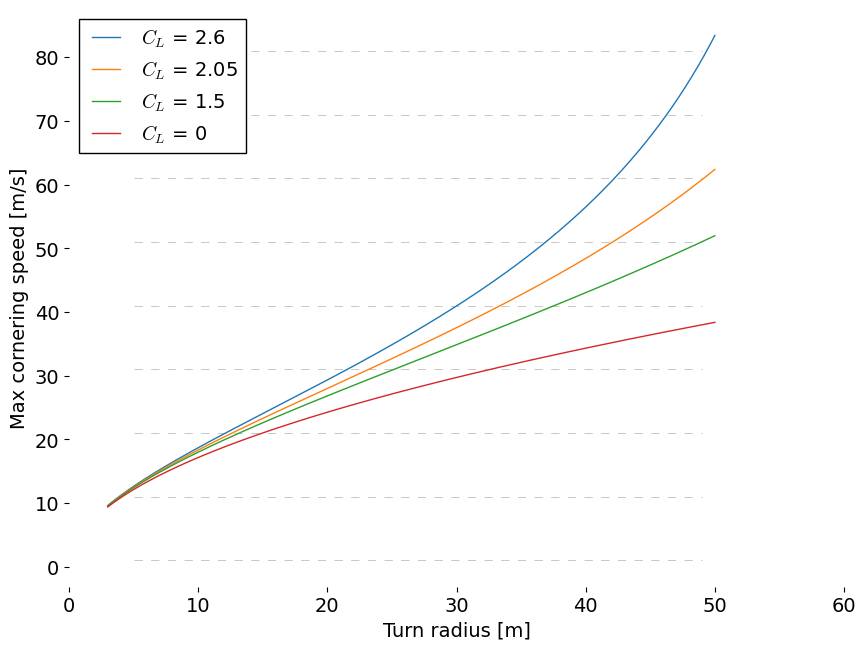
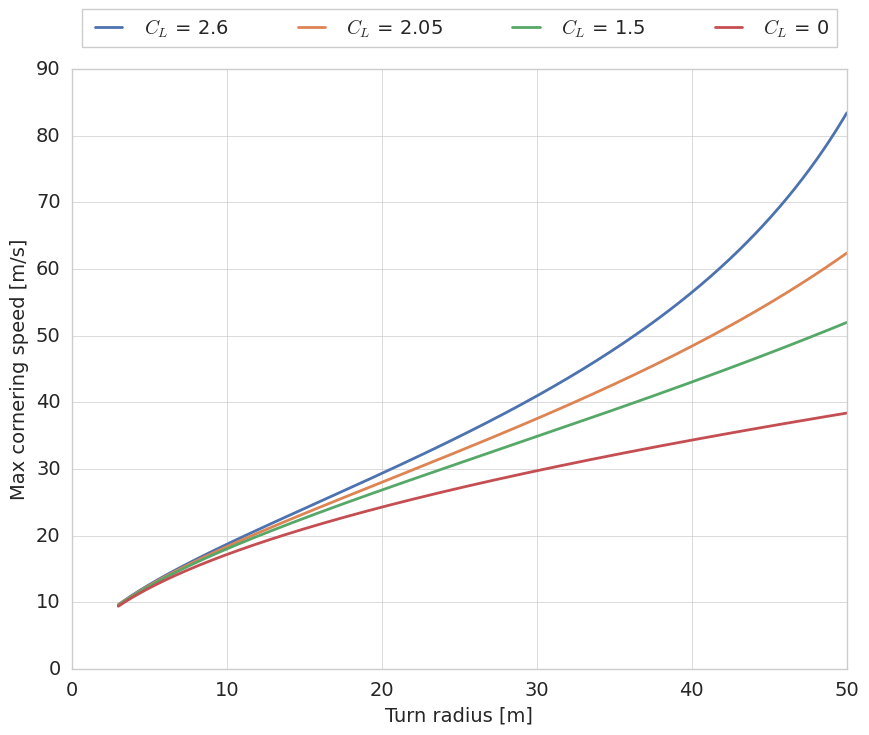

Recreate these plots in Python, in order.
import matplotlib.pyplot as plt
import matplotlib.patches as mpatches
import numpy as np
import pylab

mu = 1.5
g  = 9.82
m  = 300
CL0 = 0
CL1 = 1.5
CL2 = 2.05
CL3 = 2.6
A  = 0.99
rho = 1.225

r = np.linspace(3, 50, 1000)  # 100 evenly-spaced values from 0 to 50
v0 = np.sqrt(2*mu*m*g*r/(m-mu*CL0*rho*r*A))
v1 = np.sqrt(2*mu*m*g*r/(m-mu*CL1*rho*r*A))
v2 = np.sqrt(2*mu*m*g*r/(m-mu*CL2*rho*r*A))
v3 = np.sqrt(2*mu*m*g*r/(m-mu*CL3*rho*r*A))
 

tableau20 = [(31, 119, 180), (174, 199, 232), (255, 127, 14), (255, 187, 120),    
             (44, 160, 44), (152, 223, 138), (214, 39, 40), (255, 152, 150),    
             (148, 103, 189), (197, 176, 213), (140, 86, 75), (196, 156, 148),    
             (227, 119, 194), (247, 182, 210), (127, 127, 127), (199, 199, 199),    
             (188, 189, 34), (219, 219, 141), (23, 190, 207), (158, 218, 229)]    
plt.figure(figsize=(10, 7.5))  
ax = plt.subplot(111)    
ax.spines["top"].set_visible(False)    
ax.spines["bottom"].set_visible(False)    
ax.spines["right"].set_visible(False)    
ax.spines["left"].set_visible(False)    

# Ensure that the axis ticks only show up on the bottom and left of the plot.    
# Ticks on the right and top of the plot are generally unnecessary chartjunk.    
ax.get_xaxis().tick_bottom()    
ax.get_yaxis().tick_left()    

plt.yticks(range(0, 91, 10), fontsize=14)    
plt.xticks(fontsize=14) 
plt.xlabel('Turn radius [m]', fontsize=14)
plt.ylabel('Max cornering speed [m/s]', fontsize=14)

plt.style.use('classic')
 

for y in range(1, 90, 10):    
    plt.plot(range(5, 50), [y] * len(range(5, 50)), "--", lw=0.5, color="black", alpha=0.3)    
    
p3 = plt.plot(r, v3, label = '$C_L$ = 2.6') 
p2 = plt.plot(r, v2, label = '$C_L$ = 2.05')
p1 = plt.plot(r, v1, label = '$C_L$ = 1.5')
p0 = plt.plot(r, v0, label = '$C_L$ = 0')
plt.legend(loc='upper left',fontsize=14)
plt.savefig('turnspeedperCL2.png')

plt.show()



%matplotlib inline

import seaborn as sb
sb.set_style('whitegrid')
sb.set_palette('deep')

mu = 1.5
g  = 9.82
m  = 300
CL0 = 0
CL1 = 1.5
CL2 = 2.05
CL3 = 2.6
A  = 0.99
rho = 1.225

r = np.linspace(3, 50, 1000)  # 100 evenly-spaced values from 0 to 50
v0 = np.sqrt(2*mu*m*g*r/(m-mu*CL0*rho*r*A))
v1 = np.sqrt(2*mu*m*g*r/(m-mu*CL1*rho*r*A))
v2 = np.sqrt(2*mu*m*g*r/(m-mu*CL2*rho*r*A))
v3 = np.sqrt(2*mu*m*g*r/(m-mu*CL3*rho*r*A))
 

plt.figure(figsize=(10, 7.5))  
ax = plt.subplot(111)    
    
p3 = plt.plot(r, v3, label = '$C_L$ = 2.6', lw=2) 
p2 = plt.plot(r, v2, label = '$C_L$ = 2.05', lw=2)
p1 = plt.plot(r, v1, label = '$C_L$ = 1.5', lw=2)
p0 = plt.plot(r, v0, label = '$C_L$ = 0', lw=2)
plt.legend(loc=3,fontsize=14, bbox_to_anchor=(0., 1.02, 1., .102), ncol=4, mode='expand')


plt.yticks(range(0, 91, 10), fontsize=14)    
plt.xticks(fontsize=14) 
plt.xlabel('Turn radius [m]', fontsize=14)
plt.ylabel('Max cornering speed [m/s]', fontsize=14)

plt.savefig('turnspeedperCL2.png', bbox_inches='tight')